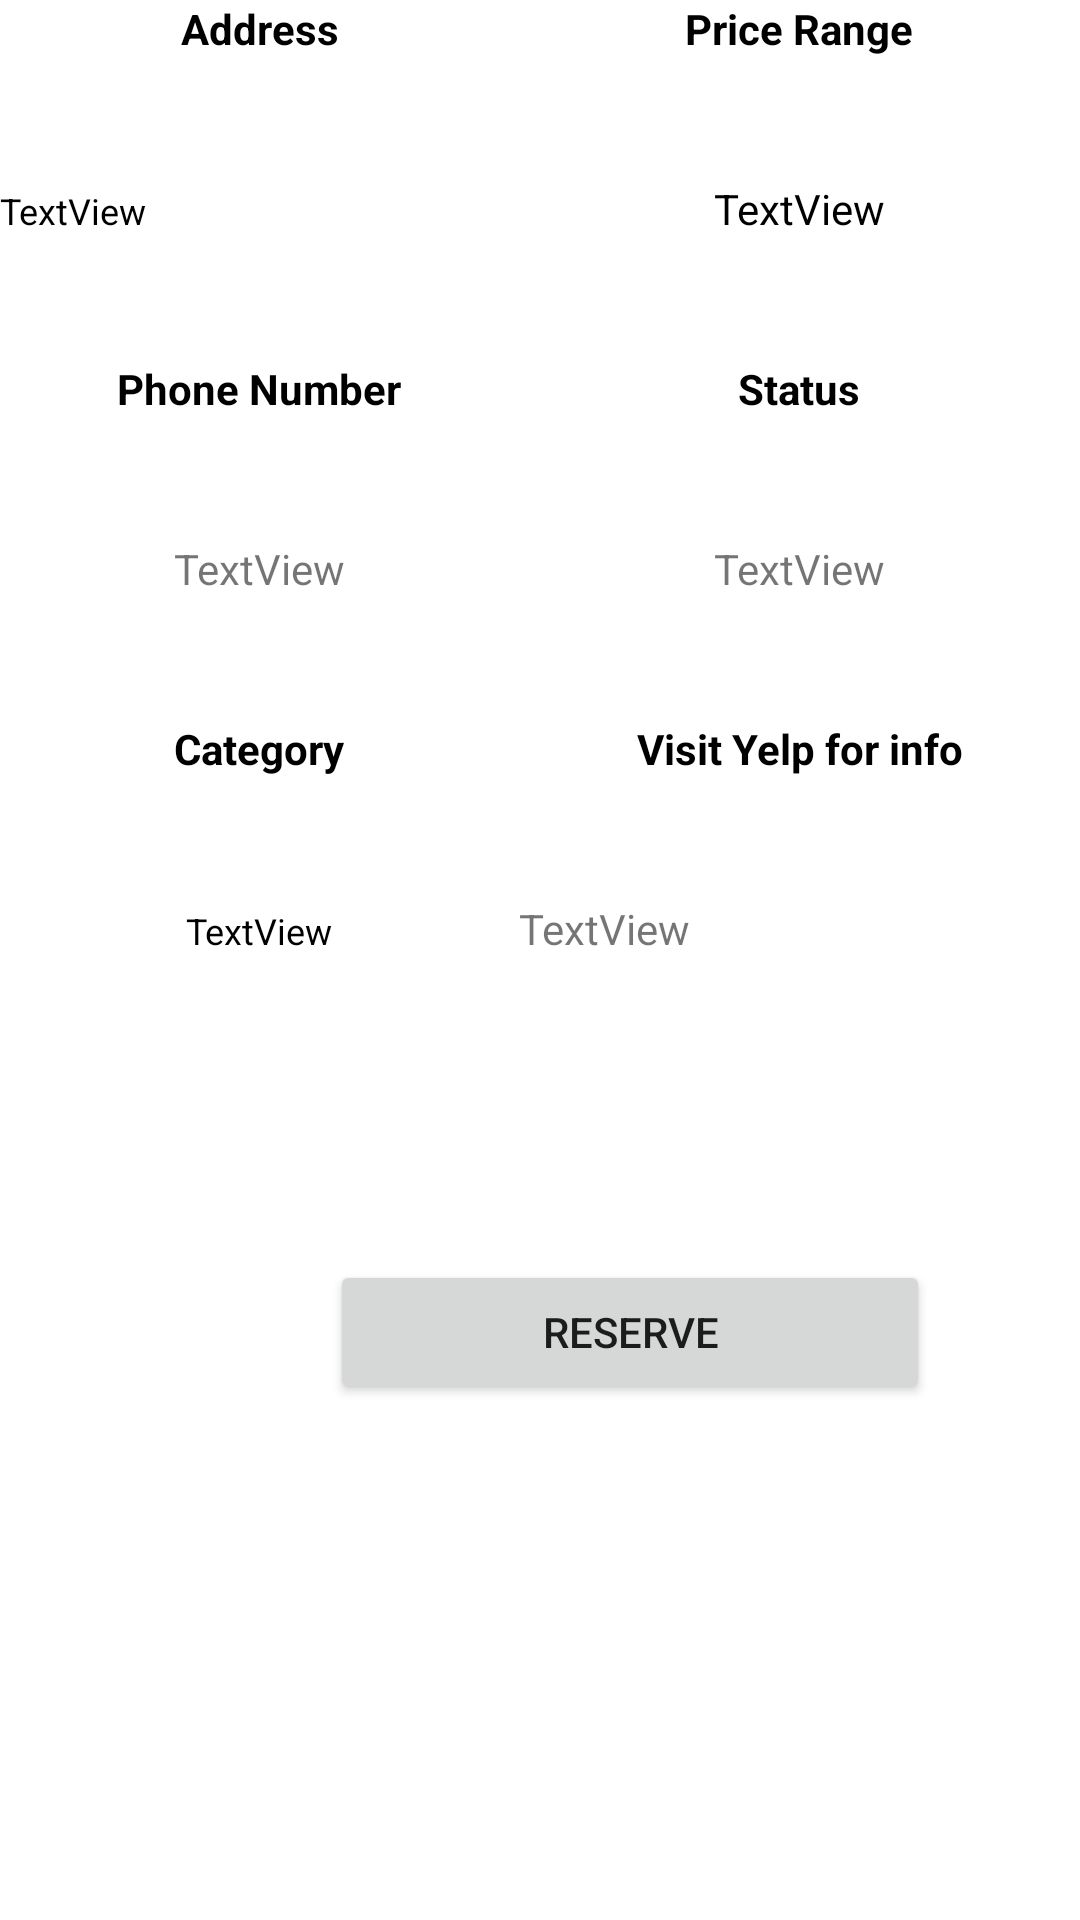

Reconstruct the res/layout file that produces this screen, plus the resources it refers to.
<!-- AndroidManifest.xml: application theme Theme.HwYelp -->
<!-- res/layout/fragment_page1.xml -->
<?xml version="1.0" encoding="utf-8"?>
<FrameLayout xmlns:android="http://schemas.android.com/apk/res/android"
    xmlns:app="http://schemas.android.com/apk/res-auto"
    xmlns:tools="http://schemas.android.com/tools"
    android:layout_width="match_parent"
    android:layout_height="match_parent"
    tools:context=".page1">

    
    <LinearLayout
        android:layout_width="match_parent"
        android:layout_height="match_parent"
        android:orientation="vertical">




        <TableLayout
            android:layout_width="match_parent"
            android:layout_height="420dp"
            android:stretchColumns="*">

            <TableRow
                android:layout_width="fill_parent"
                android:layout_height="140dp" >

                <TextView
                    android:id="@+id/baddress_bold"
                    android:layout_width="wrap_content"
                    android:layout_height="60dp"
                    android:text="Address"
                    android:textColor="@color/black"

                    android:textStyle="bold"
                    android:textAlignment="center"


                    />

                <TextView
                    android:id="@+id/bcost_bold"
                    android:layout_width="wrap_content"
                    android:layout_height="60dp"
                    android:text="Price Range"
                    android:textStyle="bold"
                    android:textColor="@color/black"

                    android:textAlignment="center"/>
            </TableRow>

            <TableRow
                android:layout_width="fill_parent"
                android:layout_height="140dp" >

                <TextView
                    android:id="@+id/baddress"
                    android:layout_width="wrap_content"
                    android:layout_height="60dp"
                    android:textColor="@color/black"
                    android:textSize="12sp"
                    android:text="TextView" />

                <TextView
                    android:id="@+id/bcost"
                    android:layout_width="wrap_content"
                    android:layout_height="60dp"
                    android:textAlignment="center"
                    android:textColor="@color/black"
                    android:text="TextView" />
            </TableRow>



            <TableRow
                android:layout_width="fill_parent"
                android:layout_height="140dp" >

                <TextView
                    android:id="@+id/bphonenumber_bold"
                    android:layout_width="wrap_content"
                    android:layout_height="60dp"
                    android:text="Phone Number"
                    android:textColor="@color/black"

                    android:textStyle="bold"
                    android:textAlignment="center"/>

                <TextView
                    android:id="@+id/bstatus_bold"
                    android:layout_width="wrap_content"
                    android:layout_height="60dp"
                    android:text="Status"
                    android:textColor="@color/black"

                    android:textStyle="bold"
                    android:textAlignment="center"
                    />
            </TableRow>
            <TableRow
                android:layout_width="fill_parent"
                android:layout_height="140dp" >

                <TextView
                    android:id="@+id/bphonenumber"
                    android:layout_width="wrap_content"
                    android:layout_height="60dp"
                    android:textAlignment="center"
                    android:text="TextView" />

                <TextView
                    android:id="@+id/bstatus"
                    android:layout_width="wrap_content"
                    android:layout_height="60dp"
                    android:textAlignment="center"

                    android:text="TextView" />
            </TableRow>
            <TableRow
                android:layout_width="fill_parent"
                android:layout_height="140dp" >

                <TextView
                    android:id="@+id/bcategory_bold"
                    android:layout_width="wrap_content"
                    android:layout_height="60dp"
                    android:text="Category"
                    android:textColor="@color/black"

                    android:textStyle="bold"
                    android:textAlignment="center"/>

                <TextView
                    android:id="@+id/blink_bold"
                    android:layout_width="wrap_content"
                    android:layout_height="60dp"
                    android:textStyle="bold"
                    android:textColor="@color/black"

                    android:textAlignment="center"
                    android:text="Visit Yelp for info" />
            </TableRow>

            <TableRow
                android:layout_width="fill_parent"
                android:layout_height="140dp" >

                <TextView
                    android:id="@+id/bcategory"
                    android:layout_width="wrap_content"
                    android:layout_height="60dp"
                    android:textColor="@color/black"
                    android:textSize="12sp"
                    android:textAlignment="center"
                    android:text="TextView" />

                <TextView
                    android:id="@+id/blink"
                    android:layout_width="wrap_content"
                    android:layout_height="60dp"
                    android:text="TextView" />
            </TableRow>



        </TableLayout>
        <Button
            android:id="@+id/button3"
            android:layout_width="200dp"
            android:layout_marginLeft="110dp"
            android:layout_height="wrap_content"
            android:text="Reserve" />

        <HorizontalScrollView
            android:layout_width="match_parent"
            android:layout_height="wrap_content"
            android:nestedScrollingEnabled="true">

            <LinearLayout
                android:layout_width="match_parent"
                android:layout_height="wrap_content"
                android:nestedScrollingEnabled="true">
            <ImageView
                android:id="@+id/imageView"
                android:layout_width="200dp"
                android:layout_height="100dp"
                android:layout_marginLeft="150dp"


                android:src="@drawable/ic_launcher_background" />
            </LinearLayout>
        </HorizontalScrollView>

    </LinearLayout>

</FrameLayout>
<!-- resources referenced by this layout -->
<resources>
  <color name="black">#FF000000</color>
  <style name="Theme.HwYelp" parent="Theme.MaterialComponents.DayNight.DarkActionBar">
          
          <item name="colorPrimary">@color/red</item>
          <item name="colorPrimaryVariant">@color/crimson</item>
          <item name="colorOnPrimary">@color/white</item>
          
          <item name="colorSecondary">@color/teal_200</item>
          <item name="colorSecondaryVariant">@color/teal_700</item>
          <item name="colorOnSecondary">@color/black</item>
          
          <item name="android:statusBarColor">?attr/colorPrimaryVariant</item>
          
      </style>
  <color name="red">#FF0000</color>
  <color name="crimson">#DC143C</color>
  <color name="white">#FFFFFFFF</color>
  <color name="teal_200">#FF03DAC5</color>
  <color name="teal_700">#FF018786</color>
</resources>
